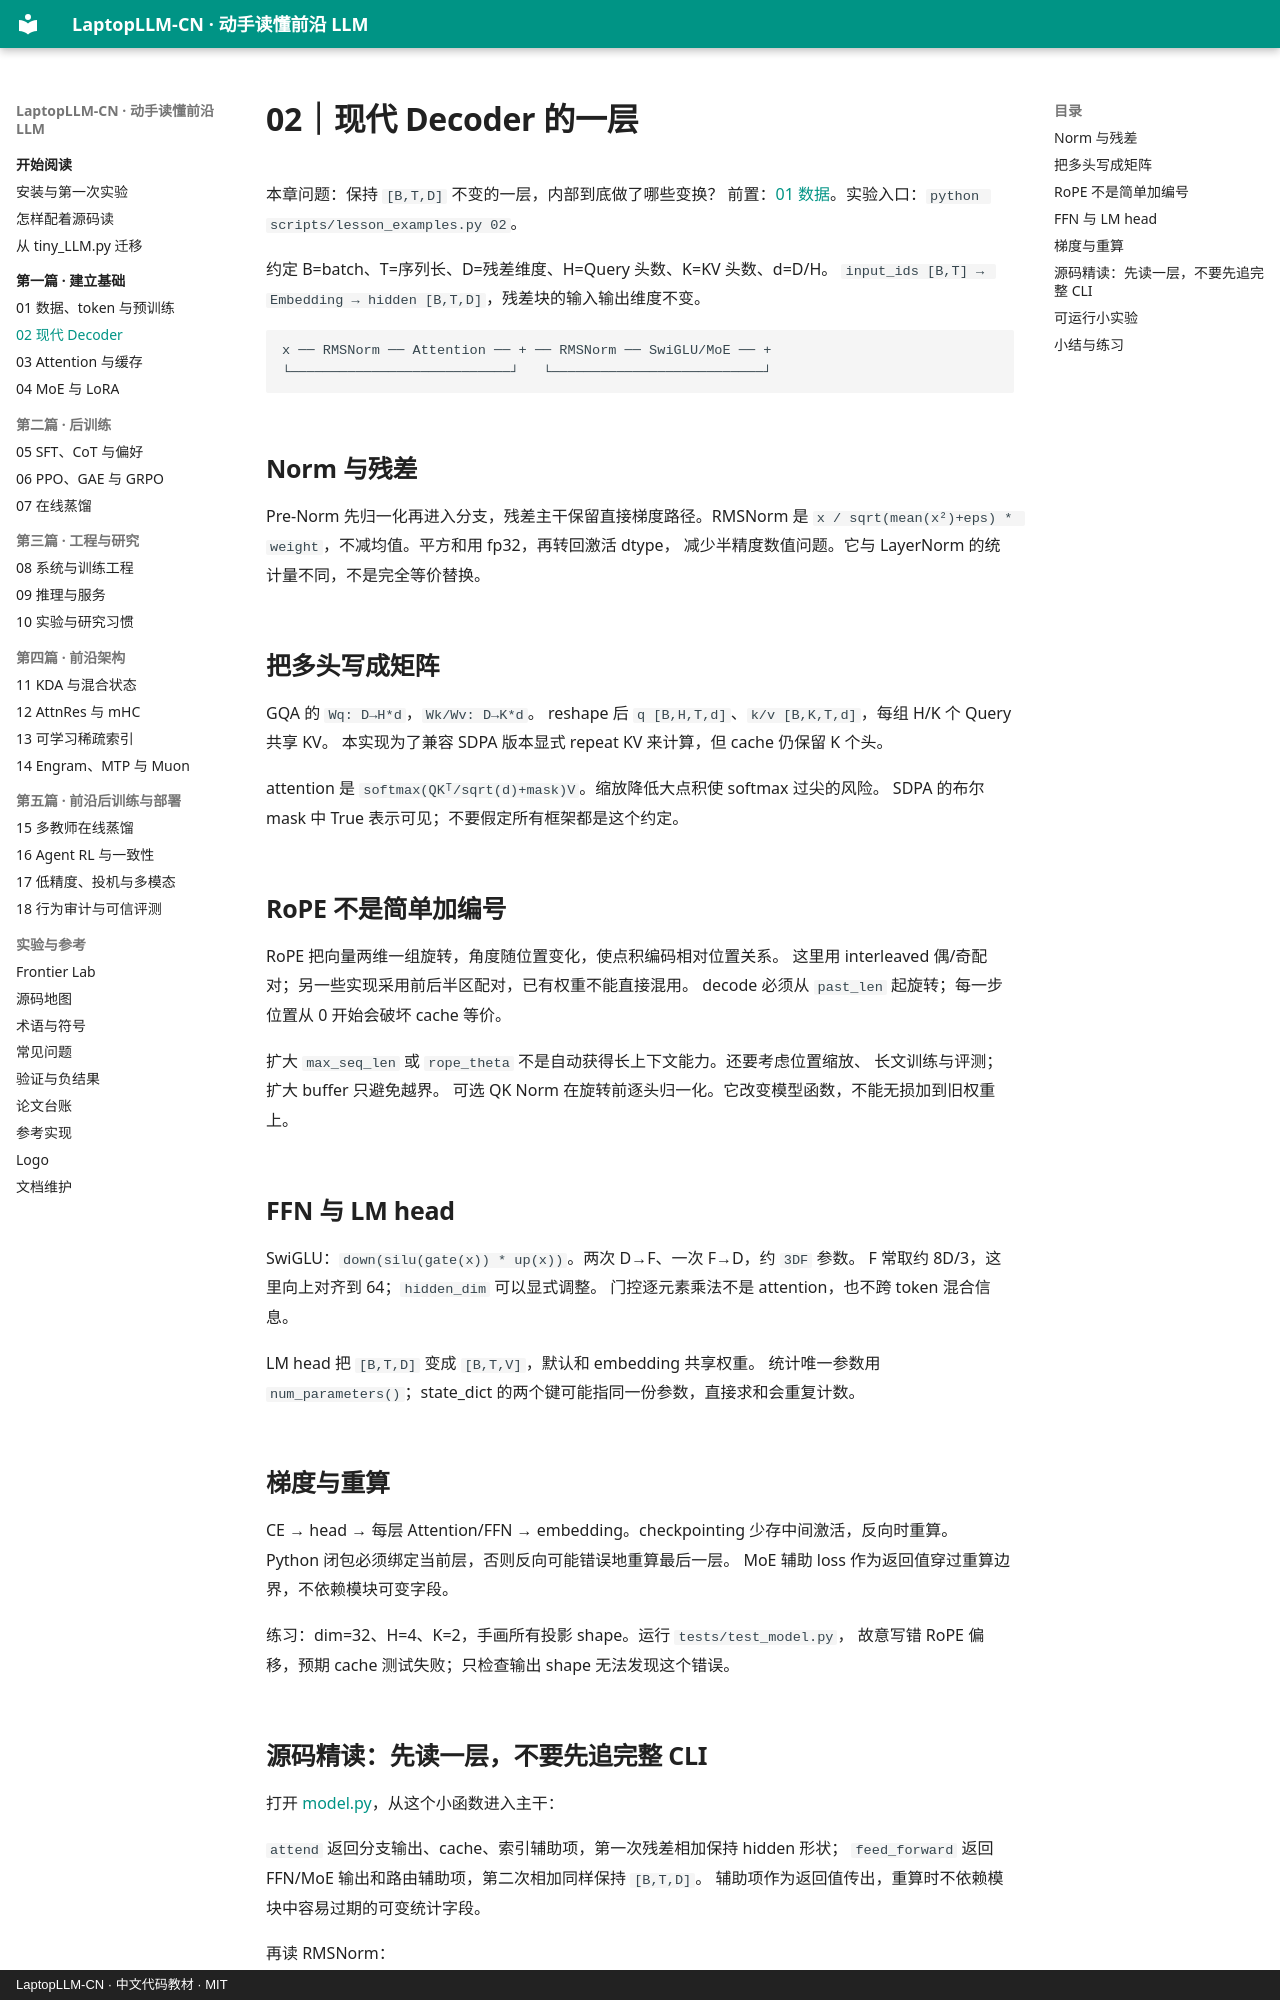

repository: DaoyuanLi2816/laptop-llm-cn · page: course/02-decoder/index.html · generator: mkdocs · copyright: LaptopLLM-CN · 中文代码教材 · MIT

# 02｜现代 Decoder 的一层

本章问题：保持 `[B,T,D]` 不变的一层，内部到底做了哪些变换？
前置：[01 数据](01-foundations.md)。实验入口：`python scripts/lesson_examples.py 02`。

约定 B=batch、T=序列长、D=残差维度、H=Query 头数、K=KV 头数、d=D/H。
`input_ids [B,T] → Embedding → hidden [B,T,D]`，残差块的输入输出维度不变。

```text
x ── RMSNorm ── Attention ── + ── RMSNorm ── SwiGLU/MoE ── +
└───────────────────────────┘   └──────────────────────────┘
```

## Norm 与残差

Pre-Norm 先归一化再进入分支，残差主干保留直接梯度路径。RMSNorm 是
`x / sqrt(mean(x²)+eps) * weight`，不减均值。平方和用 fp32，再转回激活 dtype，
减少半精度数值问题。它与 LayerNorm 的统计量不同，不是完全等价替换。

## 把多头写成矩阵

GQA 的 `Wq: D→H*d`，`Wk/Wv: D→K*d`。
reshape 后 `q [B,H,T,d]`、`k/v [B,K,T,d]`，每组 H/K 个 Query 共享 KV。
本实现为了兼容 SDPA 版本显式 repeat KV 来计算，但 cache 仍保留 K 个头。

attention 是 `softmax(QKᵀ/sqrt(d)+mask)V`。缩放降低大点积使 softmax 过尖的风险。
SDPA 的布尔 mask 中 True 表示可见；不要假定所有框架都是这个约定。

## RoPE 不是简单加编号

RoPE 把向量两维一组旋转，角度随位置变化，使点积编码相对位置关系。
这里用 interleaved 偶/奇配对；另一些实现采用前后半区配对，已有权重不能直接混用。
decode 必须从 `past_len` 起旋转；每一步位置从 0 开始会破坏 cache 等价。

扩大 `max_seq_len` 或 `rope_theta` 不是自动获得长上下文能力。还要考虑位置缩放、
长文训练与评测；扩大 buffer 只避免越界。
可选 QK Norm 在旋转前逐头归一化。它改变模型函数，不能无损加到旧权重上。

## FFN 与 LM head

SwiGLU：`down(silu(gate(x)) * up(x))`。两次 D→F、一次 F→D，约 `3DF` 参数。
F 常取约 8D/3，这里向上对齐到 64；`hidden_dim` 可以显式调整。
门控逐元素乘法不是 attention，也不跨 token 混合信息。

LM head 把 `[B,T,D]` 变成 `[B,T,V]`，默认和 embedding 共享权重。
统计唯一参数用 `num_parameters()`；state_dict 的两个键可能指同一份参数，直接求和会重复计数。

## 梯度与重算

CE → head → 每层 Attention/FFN → embedding。checkpointing 少存中间激活，反向时重算。
Python 闭包必须绑定当前层，否则反向可能错误地重算最后一层。
MoE 辅助 loss 作为返回值穿过重算边界，不依赖模块可变字段。

练习：dim=32、H=4、K=2，手画所有投影 shape。运行 `tests/test_model.py`，
故意写错 RoPE 偏移，预期 cache 测试失败；只检查输出 shape 无法发现这个错误。
